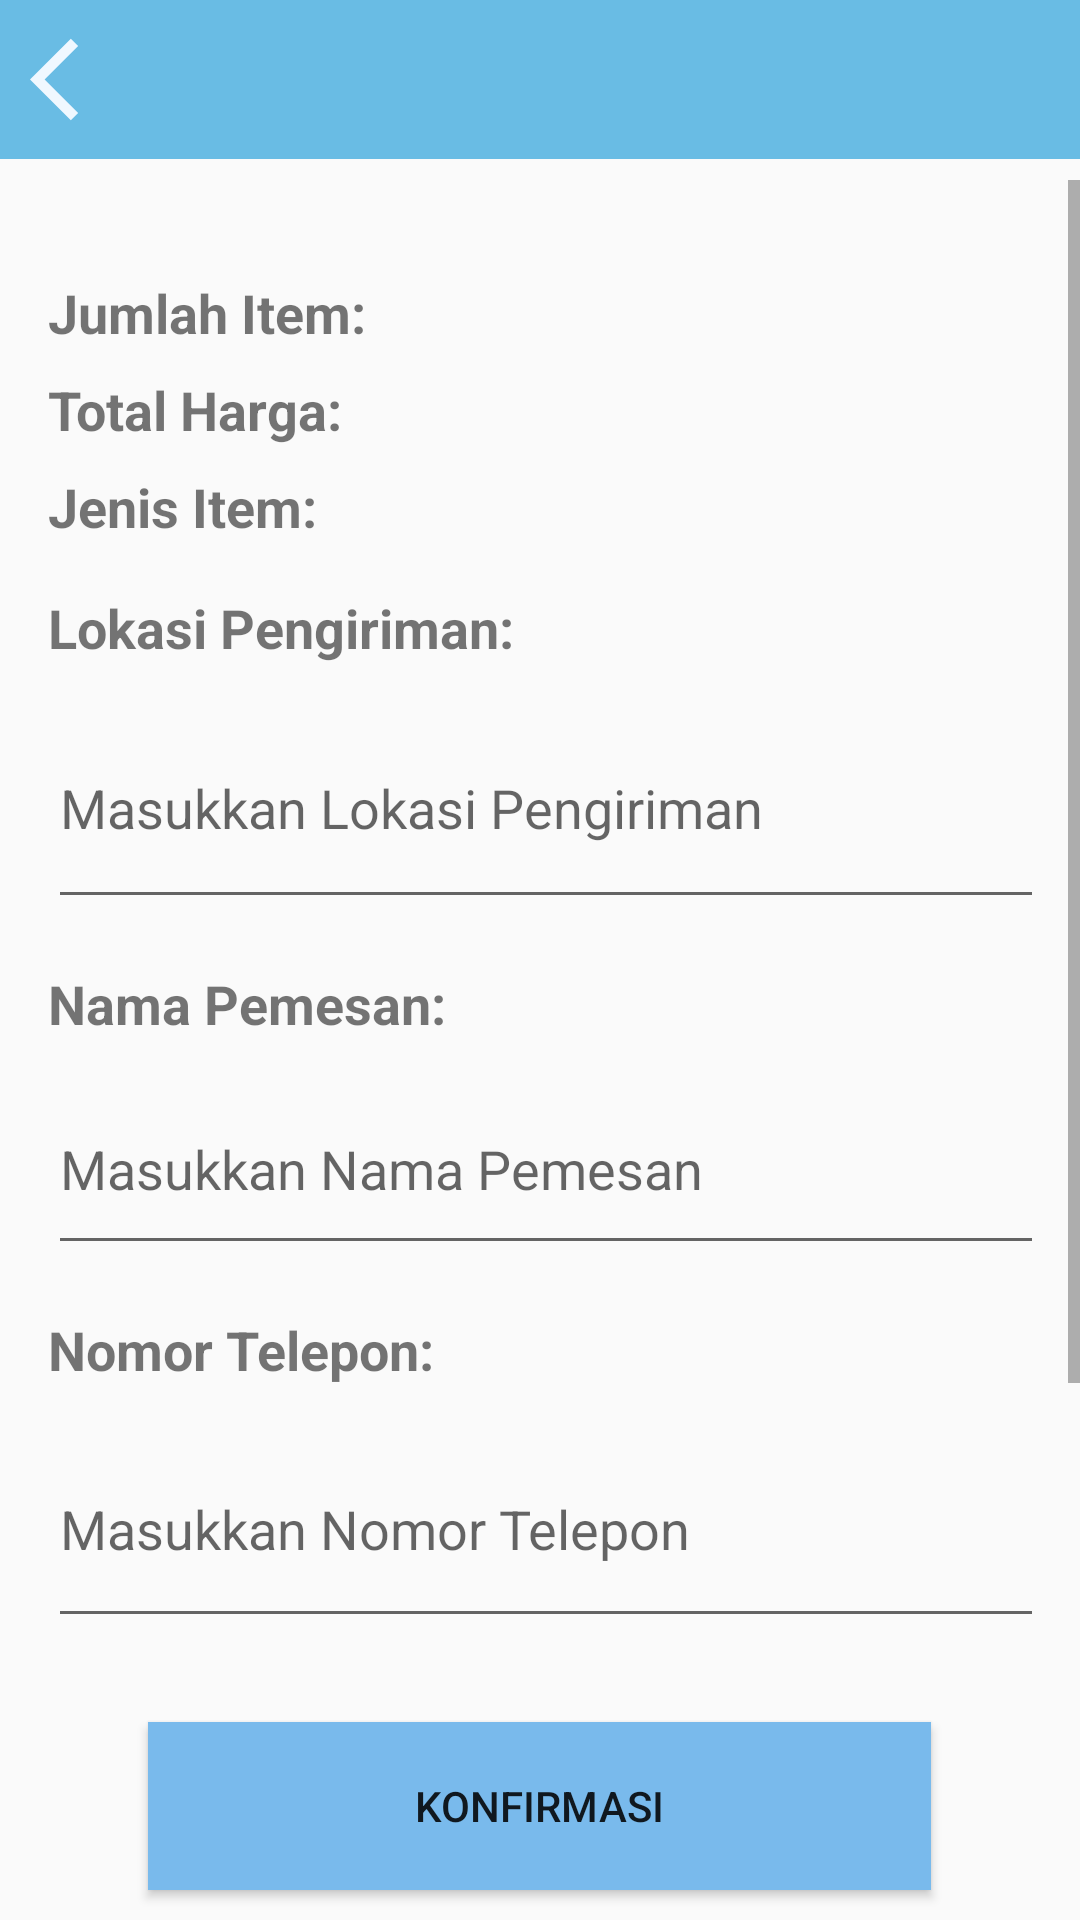

Here is an Android app screen rendered from its layout file. Give the layout XML and the strings, colors and styles it references.
<!-- AndroidManifest.xml: application theme AppTheme.NoActionBar -->
<!-- res/layout/cart_order.xml -->
<?xml version="1.0" encoding="utf-8"?>
<androidx.constraintlayout.widget.ConstraintLayout xmlns:android="http://schemas.android.com/apk/res/android"
    xmlns:app="http://schemas.android.com/apk/res-auto"
    xmlns:tools="http://schemas.android.com/tools"
    android:layout_width="match_parent"
    android:layout_height="match_parent"
    tools:context=".CartOrder">

    <androidx.constraintlayout.widget.ConstraintLayout
        android:id="@+id/topBar"
        android:layout_width="0dp"
        android:layout_height="53dp"
        android:background="@drawable/back_logo"
        app:layout_constraintEnd_toEndOf="parent"
        app:layout_constraintStart_toStartOf="parent"
        app:layout_constraintTop_toTopOf="parent"
        app:layout_constraintHorizontal_bias="0.0"
        app:layout_constraintVertical_bias="0.0">

        <ImageView
            android:id="@+id/backProfileMenu"
            android:layout_width="33dp"
            android:layout_height="33dp"
            android:layout_margin="10dp"
            app:layout_constraintStart_toStartOf="parent"
            app:layout_constraintTop_toTopOf="parent"
            app:srcCompat="@drawable/baseline_arrow_back_ios_24"
            tools:src="@tools:sample/avatars" />

    </androidx.constraintlayout.widget.ConstraintLayout>
    <ScrollView
        android:id="@+id/scrollView"
        android:layout_width="0dp"
        android:layout_height="0dp"
        android:layout_marginBottom="8dp"
        android:layout_marginTop="60dp"
        app:layout_constraintTop_toTopOf="parent"
        app:layout_constraintBottom_toTopOf="@id/submitButton"
        app:layout_constraintStart_toStartOf="parent"
        app:layout_constraintEnd_toEndOf="parent">

        <LinearLayout
            android:layout_width="match_parent"
            android:layout_height="wrap_content"
            android:orientation="vertical"
            android:padding="16dp">

            <TextView
                android:id="@+id/itemCountTextView"
                android:layout_width="wrap_content"
                android:layout_height="wrap_content"
                android:text="Jumlah Item:"
                android:textSize="18sp"
                android:textStyle="bold"
                android:layout_marginTop="16dp"/>

            <TextView
                android:id="@+id/totalPriceTextView"
                android:layout_width="wrap_content"
                android:layout_height="wrap_content"
                android:text="Total Harga:"
                android:textSize="18sp"
                android:textStyle="bold"
                android:layout_marginTop="8dp"/>

            <TextView
                android:id="@+id/itemTypeTextView"
                android:layout_width="wrap_content"
                android:layout_height="wrap_content"
                android:text="Jenis Item:"
                android:textSize="18sp"
                android:textStyle="bold"
                android:layout_marginTop="8dp"/>

            <TextView
                android:id="@+id/shippingLocationTextView"
                android:layout_width="wrap_content"
                android:layout_height="wrap_content"
                android:text="Lokasi Pengiriman:"
                android:textSize="18sp"
                android:textStyle="bold"
                android:layout_marginTop="16dp"/>

            <EditText
                android:id="@+id/shippingLocationEditText"
                android:layout_width="368dp"
                android:layout_height="77dp"
                android:layout_marginTop="8dp"
                android:hint="Masukkan Lokasi Pengiriman"
                android:inputType="text" />

            <TextView
                android:id="@+id/customerNameTextView"
                android:layout_width="wrap_content"
                android:layout_height="wrap_content"
                android:text="Nama Pemesan:"
                android:textSize="18sp"
                android:textStyle="bold"
                android:layout_marginTop="16dp"/>

            <EditText
                android:id="@+id/customerNameEditText"
                android:layout_width="368dp"
                android:layout_height="67dp"
                android:layout_marginTop="8dp"
                android:hint="Masukkan Nama Pemesan"
                android:inputType="text" />

            <TextView
                android:id="@+id/phoneNumberTextView"
                android:layout_width="wrap_content"
                android:layout_height="wrap_content"
                android:text="Nomor Telepon:"
                android:textSize="18sp"
                android:textStyle="bold"
                android:layout_marginTop="16dp"/>

            <EditText
                android:id="@+id/phoneNumberEditText"
                android:layout_width="366dp"
                android:layout_height="76dp"
                android:layout_marginTop="8dp"
                android:hint="Masukkan Nomor Telepon"
                android:inputType="phone" />

            <TextView
                android:id="@+id/orderDateTextView"
                android:layout_width="wrap_content"
                android:layout_height="wrap_content"
                android:text="Tanggal Pemesanan:"
                android:textSize="18sp"
                android:textStyle="bold"
                android:layout_marginTop="16dp"/>

            <TextView
                android:id="@+id/estimatedDateTextView"
                android:layout_width="wrap_content"
                android:layout_height="wrap_content"
                android:text="Estimasi Tanggal Jadi:"
                android:textSize="18sp"
                android:textStyle="bold"
                android:layout_marginTop="8dp"/>

            <Button
                android:id="@+id/selectDateButton"
                android:layout_width="match_parent"
                android:layout_height="wrap_content"
                android:text="Pilih Tanggal Pemesanan"
                android:layout_marginTop="16dp"/>
        </LinearLayout>
    </ScrollView>

    <Button
        android:id="@+id/submitButton"
        android:layout_width="261dp"
        android:layout_height="56dp"
        android:layout_margin="10dp"
        android:layout_marginBottom="16dp"
        android:background="@color/blue"
        android:text="KONFIRMASI"
        app:layout_constraintBottom_toBottomOf="parent"
        app:layout_constraintEnd_toEndOf="parent"
        app:layout_constraintHorizontal_bias="0.497"
        app:layout_constraintStart_toStartOf="parent" />

</androidx.constraintlayout.widget.ConstraintLayout>
<!-- resources referenced by this layout -->
<resources>
  <color name="blue">#79BAEC</color>
  <!-- drawable back_logo (drawable) -->
  <?xml version="1.0" encoding="utf-8"?>
  <selector xmlns:android="http://schemas.android.com/apk/res/android">
      <item>
          <shape android:shape="rectangle">
              <solid android:color="#69BCE4"/>
  
          </shape>
      </item>
  </selector>
  <!-- drawable baseline_arrow_back_ios_24 (drawable) -->
  <vector xmlns:android="http://schemas.android.com/apk/res/android" android:autoMirrored="true" android:height="24dp" android:tint="#F0F8FF" android:viewportHeight="24" android:viewportWidth="24" android:width="24dp">
        
      <path android:fillColor="@android:color/white" android:pathData="M11.67,3.87L9.9,2.1 0,12l9.9,9.9 1.77,-1.77L3.54,12z"/>
      
  </vector>
  <style name="AppTheme.NoActionBar" parent="Theme.AppCompat.Light.NoActionBar">
          <item name="windowActionBar">false</item>
          <item name="windowNoTitle">true</item>
      </style>
</resources>
